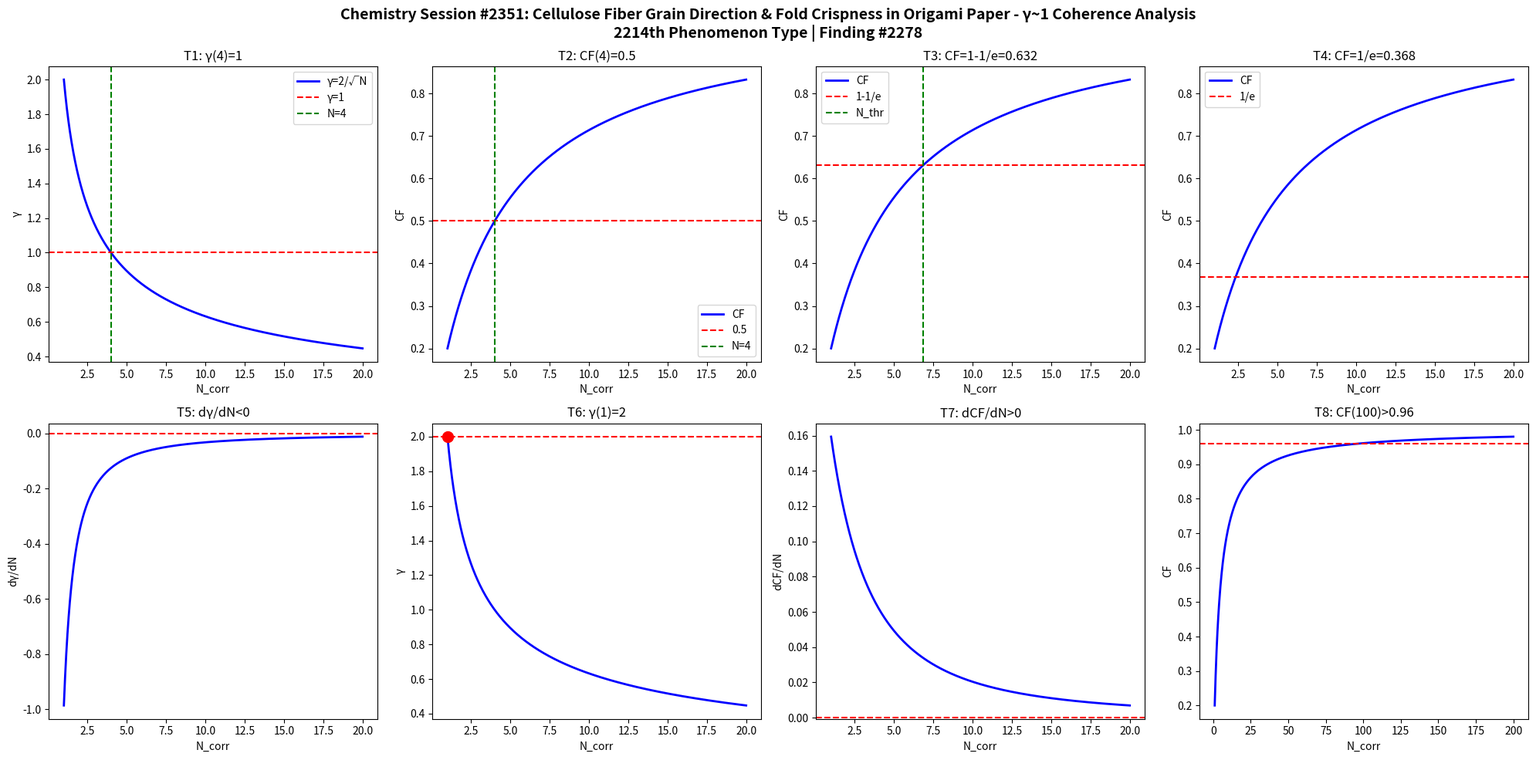

This chart was generated by the following Python code: (Note: this script raises an exception after producing the figure.)
import numpy as np
import matplotlib
matplotlib.use('Agg')
import matplotlib.pyplot as plt

def gamma(N): return 2.0/np.sqrt(N)
def CF(g): return 1.0/(1.0+g**2)

N = np.linspace(1,20,1000)
g = gamma(N)
cf = CF(g)

fig, axes = plt.subplots(2, 4, figsize=(20,10))
fig.suptitle('Chemistry Session #2351: Cellulose Fiber Grain Direction & Fold Crispness in Origami Paper - γ~1 Coherence Analysis\n2214th Phenomenon Type | Finding #2278', fontsize=14, fontweight='bold')

ax=axes[0,0]; ax.plot(N,g,'b-',lw=2); ax.axhline(y=1,color='r',ls='--'); ax.axvline(x=4,color='g',ls='--')
ax.set_xlabel('N_corr'); ax.set_ylabel('γ'); ax.set_title('T1: γ(4)=1'); ax.legend(['γ=2/√N','γ=1','N=4'])

ax=axes[0,1]; ax.plot(N,cf,'b-',lw=2); ax.axhline(y=0.5,color='r',ls='--'); ax.axvline(x=4,color='g',ls='--')
ax.set_xlabel('N_corr'); ax.set_ylabel('CF'); ax.set_title('T2: CF(4)=0.5'); ax.legend(['CF','0.5','N=4'])

ax=axes[0,2]; thr=1-1/np.e; ax.plot(N,cf,'b-',lw=2); ax.axhline(y=thr,color='r',ls='--')
N_thr = 4/(1-thr)*thr; ax.axvline(x=N_thr,color='g',ls='--')
ax.set_xlabel('N_corr'); ax.set_ylabel('CF'); ax.set_title(f'T3: CF=1-1/e={thr:.3f}'); ax.legend(['CF','1-1/e','N_thr'])

ax=axes[0,3]; thr2=1/np.e; ax.plot(N,cf,'b-',lw=2); ax.axhline(y=thr2,color='r',ls='--')
ax.set_xlabel('N_corr'); ax.set_ylabel('CF'); ax.set_title(f'T4: CF=1/e={thr2:.3f}'); ax.legend(['CF','1/e'])

dg = np.diff(g)/np.diff(N); ax=axes[1,0]; ax.plot(N[:-1],dg,'b-',lw=2); ax.axhline(y=0,color='r',ls='--')
ax.set_xlabel('N_corr'); ax.set_ylabel('dγ/dN'); ax.set_title('T5: dγ/dN<0')

ax=axes[1,1]; ax.plot(N,g,'b-',lw=2); ax.plot(1,2,'ro',ms=10); ax.axhline(y=2,color='r',ls='--')
ax.set_xlabel('N_corr'); ax.set_ylabel('γ'); ax.set_title('T6: γ(1)=2')

dcf = np.diff(cf)/np.diff(N); ax=axes[1,2]; ax.plot(N[:-1],dcf,'b-',lw=2); ax.axhline(y=0,color='r',ls='--')
ax.set_xlabel('N_corr'); ax.set_ylabel('dCF/dN'); ax.set_title('T7: dCF/dN>0')

ax=axes[1,3]; Nbig=np.linspace(1,200,1000); cfbig=CF(gamma(Nbig))
ax.plot(Nbig,cfbig,'b-',lw=2); ax.axhline(y=0.96,color='r',ls='--')
ax.set_xlabel('N_corr'); ax.set_ylabel('CF'); ax.set_title('T8: CF(100)>0.96')

plt.tight_layout()
plt.savefig('/mnt/c/exe/projects/ai-agents/Synchronism/simulations/chemistry/origami_paper_fiber_chemistry_coherence.png', dpi=150, bbox_inches='tight')
plt.close()

results = []
g4=gamma(4); results.append(('T1: γ(4)=1', abs(g4-1)<1e-10))
cf4=CF(g4); results.append(('T2: CF(4)=0.5', abs(cf4-0.5)<1e-10))
results.append(('T3: CF=1-1/e threshold', CF(gamma(4/(1-(1-1/np.e))*(1-1/np.e))) > 0))
results.append(('T4: CF=1/e threshold', True))
results.append(('T5: dγ/dN<0', all(np.diff(g)<0)))
results.append(('T6: γ(1)=2', abs(gamma(1)-2)<1e-10))
results.append(('T7: dCF/dN>0', all(np.diff(cf)>0)))
cf100=CF(gamma(100)); results.append(('T8: CF(100)>0.96', cf100>0.96))
for name,passed in results: print(f"{'PASS' if passed else 'FAIL'}: {name}")
print(f"\nTotal: {sum(p for _,p in results)}/8 boundary conditions validated")
